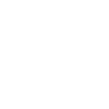
t = 0.00 s
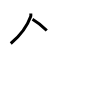
t = 2.00 s
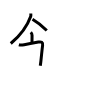
t = 4.00 s
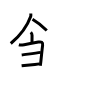
t = 6.00 s
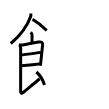
t = 8.00 s
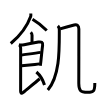
t = 10.00 s

The animated SVG that drew these frames (rendered in a browser with its animation timeline set to each time). Animation: 10 SMIL elements (animate=10); one cycle of 10.00 s.

<svg width="109px" height="109px" viewBox="0 0 px 109px" xmlns="http://www.w3.org/2000/svg" xmlns:xlink="http://www.w3.org/1999/xlink" xml:space="preserve" version="1.1"  baseProfile="full">
<path d="M30.79,13.5c0.06,0.73,0.23,1.95-0.12,2.93C27.79,24.57,20.25,35.5,10.75,43.5" style="fill:none;stroke:black;stroke-width:3;opacity:0">
  <animate attributeType="CSS" attributeName="opacity" from="0" to="1" begin="0s" dur="1s" repeatCount="Indefinite" fill="freeze" />
</path>
<path d="M32.5,19.25c5.56,3.31,9.9,6.84,14.25,11.25" style="fill:none;stroke:black;stroke-width:3;opacity:0">
  <animate attributeType="CSS" attributeName="opacity" from="0" to="1" begin="1s" dur="1s" repeatCount="Indefinite" fill="freeze" />
</path>
<path d="M30.79,32.26c0.85,0.85,1.28,2.11,1.28,3.32c0,0.93-0.07,4.37-0.07,6.67" style="fill:none;stroke:black;stroke-width:3;opacity:0">
  <animate attributeType="CSS" attributeName="opacity" from="0" to="1" begin="2s" dur="1s" repeatCount="Indefinite" fill="freeze" />
</path>
<path d="M18.87,44.76c1.63,0.49,3.54,0.26,5.33-0.06c4.23-0.75,11.07-2.05,14.19-2.61c2.91-0.53,4.65,0,4.21,3.3c-0.67,4.98-1.12,10.62-1.69,15.63c-0.19,1.64-0.39,3.22-0.62,4.68" style="fill:none;stroke:black;stroke-width:3;opacity:0">
  <animate attributeType="CSS" attributeName="opacity" from="0" to="1" begin="3s" dur="1s" repeatCount="Indefinite" fill="freeze" />
</path>
<path d="M21.71,55.03c3.42-0.41,12.54-1.91,19.03-2.66" style="fill:none;stroke:black;stroke-width:3;opacity:0">
  <animate attributeType="CSS" attributeName="opacity" from="0" to="1" begin="4s" dur="1s" repeatCount="Indefinite" fill="freeze" />
</path>
<path d="M21.62,65.85c4.11-0.43,11.38-1.23,17.71-1.97" style="fill:none;stroke:black;stroke-width:3;opacity:0">
  <animate attributeType="CSS" attributeName="opacity" from="0" to="1" begin="5s" dur="1s" repeatCount="Indefinite" fill="freeze" />
</path>
<path d="M19.62,45.51c0.75,0.75,1.03,1.49,1.03,2.49c0,0.93-0.02,39.28-0.02,43.25c0,2.08,0.66,2.69,2.7,1.08c2.04-1.61,10.3-8.58,16.43-13.58" style="fill:none;stroke:black;stroke-width:3;opacity:0">
  <animate attributeType="CSS" attributeName="opacity" from="0" to="1" begin="6s" dur="1s" repeatCount="Indefinite" fill="freeze" />
</path>
<path d="M36.38,72c2.59,2.25,6.65,8.25,8.12,13" style="fill:none;stroke:black;stroke-width:3;opacity:0">
  <animate attributeType="CSS" attributeName="opacity" from="0" to="1" begin="7s" dur="1s" repeatCount="Indefinite" fill="freeze" />
</path>
<path d="M57.86,25.82c0.84,0.84,1.45,1.93,1.45,3.78c0,19.84,0.69,45.9-11.49,60.4" style="fill:none;stroke:black;stroke-width:3;opacity:0">
  <animate attributeType="CSS" attributeName="opacity" from="0" to="1" begin="8s" dur="1s" repeatCount="Indefinite" fill="freeze" />
</path>
<path d="M60.16,28.86c5.59-1.73,10.47-2.98,13.98-3.86c2.82-0.71,4.72,0.44,4.72,4.1c0,4.16-0.07,51.87-0.07,54.52c0,6.51,1.47,8.72,8.74,8.72c6.47,0,7.28-1.33,7.28-9.42" style="fill:none;stroke:black;stroke-width:3;opacity:0">
  <animate attributeType="CSS" attributeName="opacity" from="0" to="1" begin="9s" dur="1s" repeatCount="Indefinite" fill="freeze" />
</path>
</svg>
